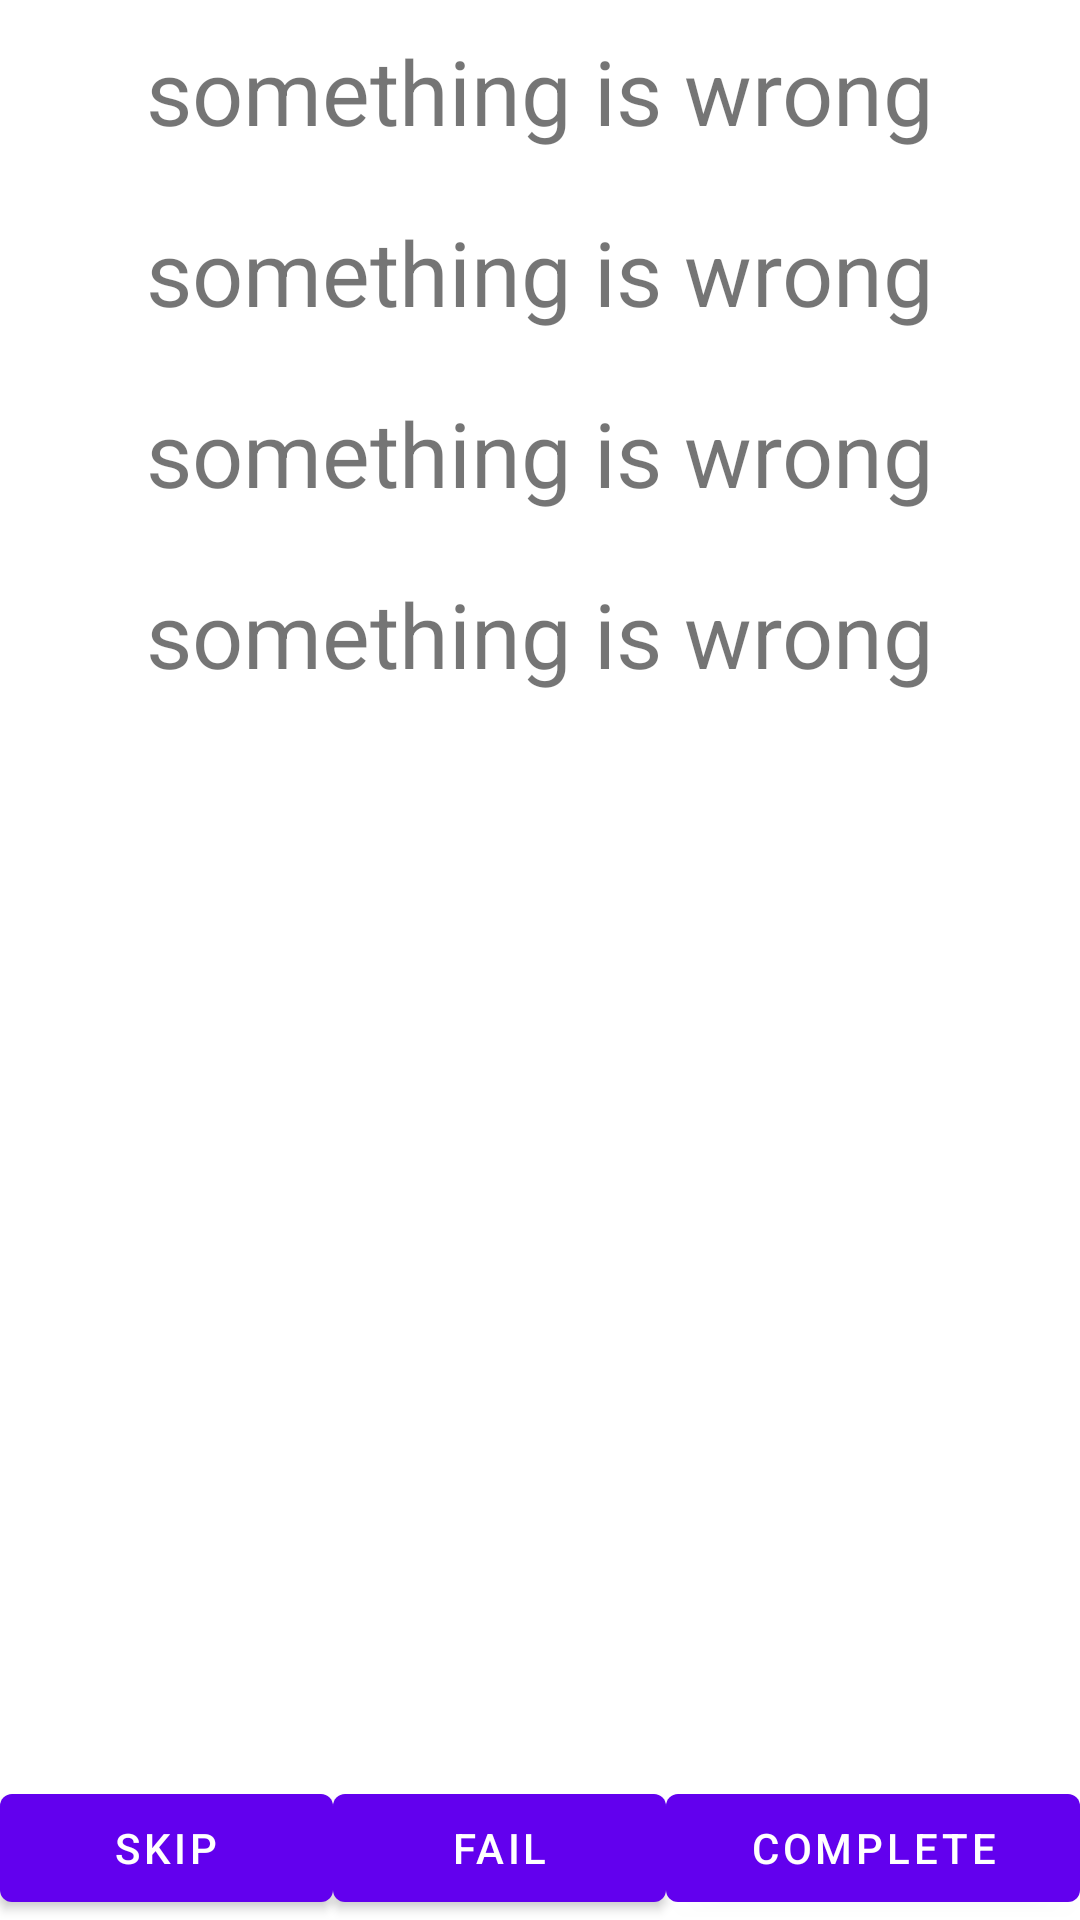

Reconstruct the res/layout file that produces this screen, plus the resources it refers to.
<!-- AndroidManifest.xml: application theme Theme.InstantWorkout -->
<!-- res/layout/activity_preform_exercise.xml -->
<?xml version="1.0" encoding="utf-8"?>
<androidx.constraintlayout.widget.ConstraintLayout
    xmlns:android="http://schemas.android.com/apk/res/android"
    xmlns:tools="http://schemas.android.com/tools"
    android:layout_width="match_parent"
    android:layout_height="match_parent"
    >

    <LinearLayout
        android:layout_width="match_parent"
        android:layout_height="match_parent"
        android:orientation="vertical"
        >

        <TextView
            android:id="@+id/exname"
            android:layout_width="match_parent"
            android:layout_height="wrap_content"
            android:text="@string/something_is_wrong"
            android:layout_margin="10dp"
            android:textSize="30sp"
            android:gravity="center"/>

        <TextView
            android:id="@+id/exweight"
            android:layout_width="match_parent"
            android:layout_height="wrap_content"
            android:text="@string/something_is_wrong"
            android:layout_margin="10dp"
            android:textSize="30sp"
            android:gravity="center"/>

        <TextView
            android:id="@+id/exrep"
            android:layout_width="match_parent"
            android:layout_height="wrap_content"
            android:text="@string/something_is_wrong"
            android:layout_margin="10dp"
            android:textSize="30sp"
            android:gravity="center"/>

        <TextView
            android:id="@+id/exset"
            android:layout_width="match_parent"
            android:layout_height="wrap_content"
            android:text="@string/something_is_wrong"
            android:layout_margin="10dp"
            android:textSize="30sp"
            android:gravity="center"/>

        <LinearLayout
            android:layout_width="match_parent"
            android:layout_height="match_parent"
            android:orientation="horizontal"
            android:gravity="bottom">

            <Button
                android:id="@+id/skipbtn"
                android:layout_width="wrap_content"
                android:layout_height="wrap_content"
                android:layout_weight="1"
                android:text="@string/skip" />
            <Button
                android:id="@+id/failbtn"
                android:layout_width="wrap_content"
                android:layout_height="wrap_content"
                android:layout_weight="1"
                android:text="@string/fail" />
            <Button
                android:id="@+id/completebtn"
                android:layout_width="wrap_content"
                android:layout_height="wrap_content"
                android:layout_weight="1"
                android:text="@string/complete" />

        </LinearLayout>
    </LinearLayout>
</androidx.constraintlayout.widget.ConstraintLayout>
<!-- resources referenced by this layout -->
<resources>
  <string name="complete">Complete</string>
  <string name="fail">Fail</string>
  <string name="skip">Skip</string>
  <string name="something_is_wrong">something is wrong</string>
  <style name="Theme.InstantWorkout" parent="Theme.MaterialComponents.DayNight.DarkActionBar">
          
          <item name="colorPrimary">@color/purple_500</item>
          <item name="colorPrimaryVariant">@color/purple_700</item>
          <item name="colorOnPrimary">@color/white</item>
          
          <item name="colorSecondary">@color/teal_200</item>
          <item name="colorSecondaryVariant">@color/teal_700</item>
          <item name="colorOnSecondary">@color/black</item>
          
          <item name="android:statusBarColor" tools:targetApi="l">?attr/colorPrimaryVariant</item>
          
      </style>
  <!-- not gathered from this repository: default colours our renderer supplied (Android Studio template values) -->
  <color name="purple_500">#FF6200EE</color>
  <color name="purple_700">#FF3700B3</color>
  <color name="teal_200">#FF03DAC5</color>
  <color name="teal_700">#FF018786</color>
  <color name="black">#FF000000</color>
  <color name="white">#FFFFFFFF</color>
</resources>
